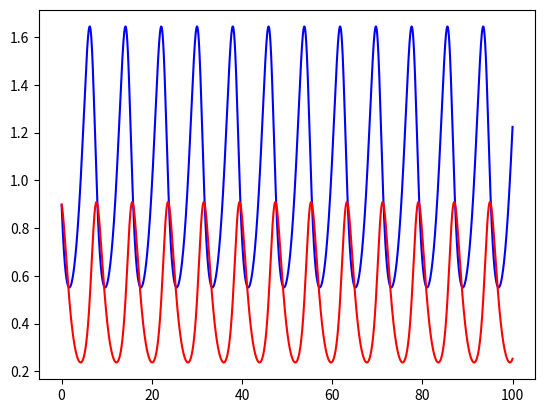

Source code (Python):
import matplotlib.pyplot as plt
import numpy as np
from scipy.integrate import ode


def model(t, X, p):
    x, y = X
    xdot = p[0]*x - p[1]*x*y
    ydot = p[2]*x*y - p[3]*y
    return [xdot, ydot]

def main(params):
    x0 = [0.9, 0.9]
    t0 = 0
    t1 = 100
    dt = 0.01

    x = np.zeros((int((t1 - t0)/dt), 2))
    t = np.zeros((int((t1 - t0)/dt), 1))
    r = ode(model).set_integrator('dopri5').set_initial_value(x0, t0).set_f_params(params)
    i = 0
    while r.successful() and r.t < t1:
        r.integrate(r.t + dt)
        x[i] = r.y
        t[i] = r.t
        i += 1

    plt.plot(t, x[:,0], 'b', t, x[:,1], 'r')
    plt.show()

if __name__ == '__main__':
    main([2/3, 4/3, 1, 1])
